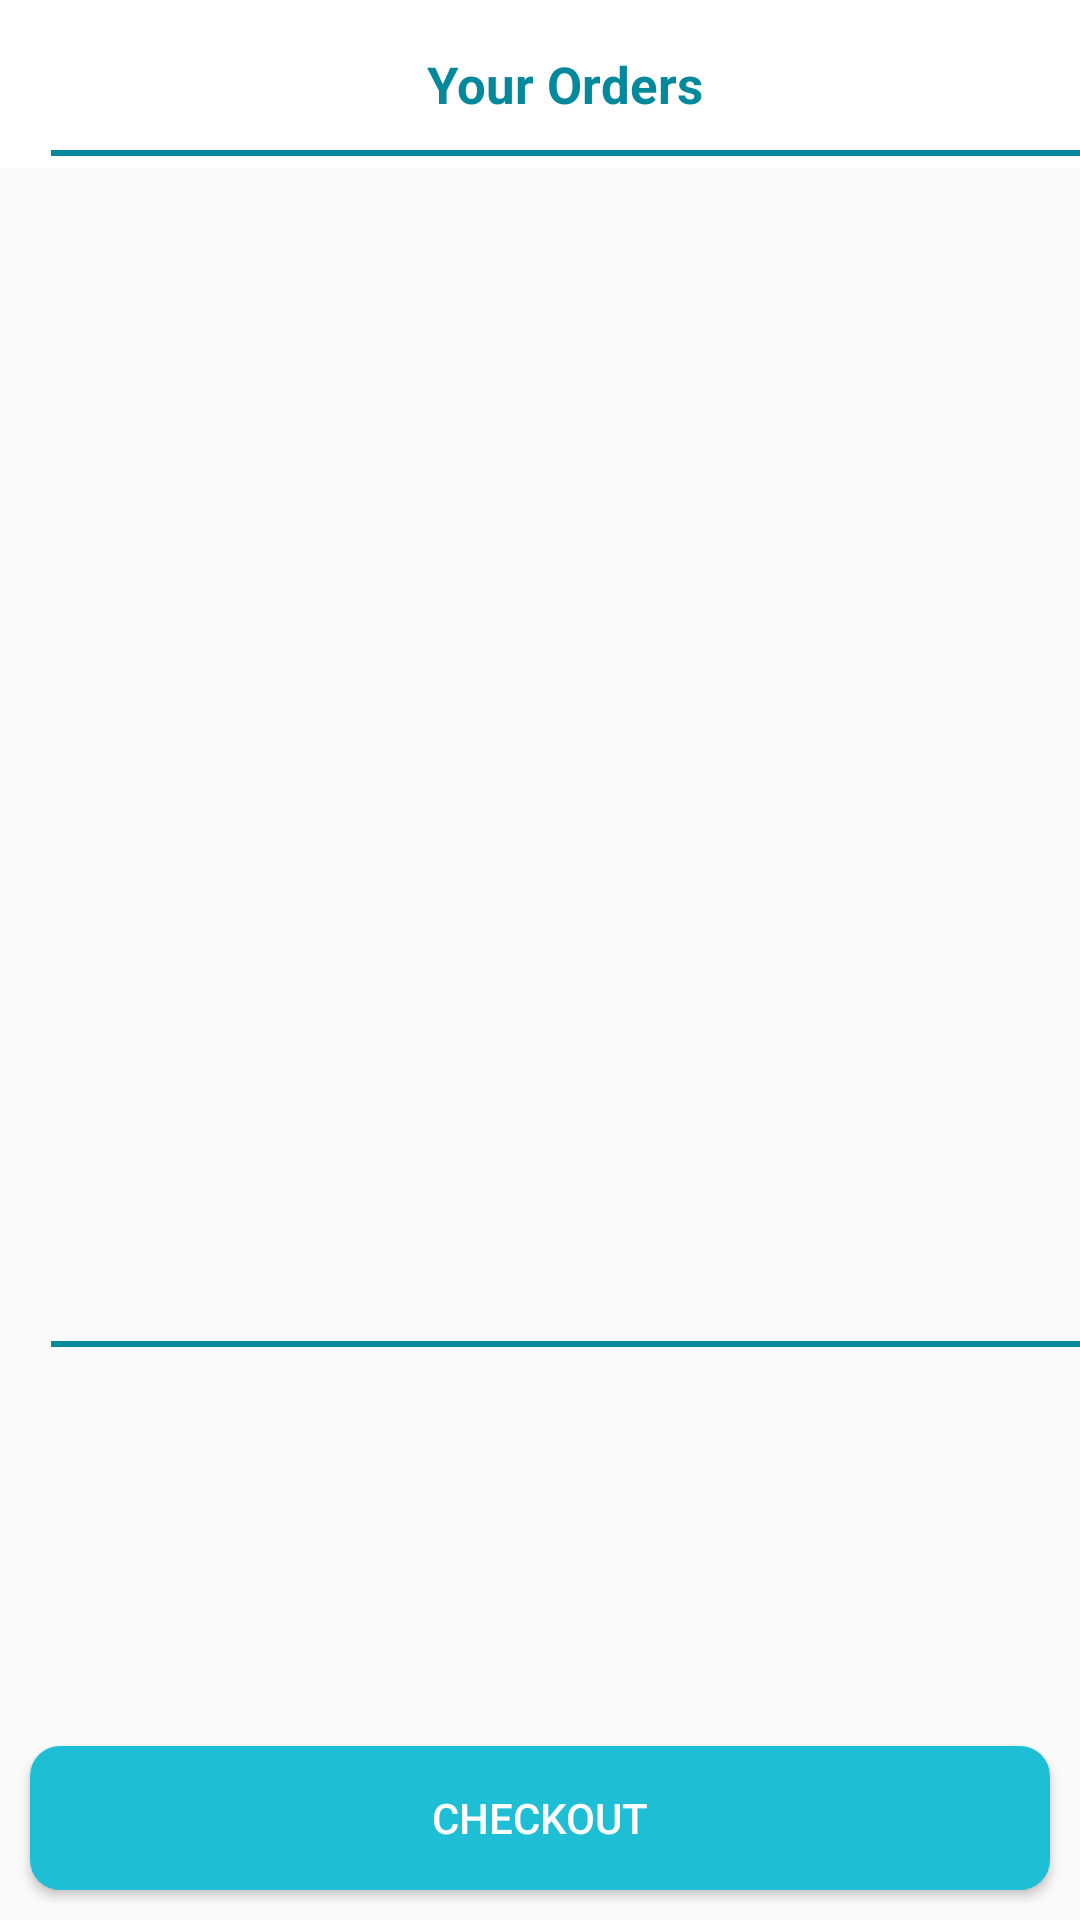

Reconstruct the res/layout file that produces this screen, plus the resources it refers to.
<!-- AndroidManifest.xml: activity theme NoActionBar -->
<!-- res/layout/activity_cart.xml -->
<?xml version="1.0" encoding="utf-8"?>
<RelativeLayout
    xmlns:android="http://schemas.android.com/apk/res/android"
    xmlns:app="http://schemas.android.com/apk/res-auto"
    xmlns:tools="http://schemas.android.com/tools"
    android:layout_width="match_parent"
    android:layout_height="match_parent"
    tools:context=".CartActivity">
    <include layout="@layout/toolbarorder"/>


    <View
        android:layout_width="378dp"
        android:layout_height="2dp"
        android:layout_marginLeft="17dp"
        android:layout_marginTop="50dp"
        android:background="@color/colorPrimaryDark"
        android:outlineAmbientShadowColor="#E91E63"
        android:outlineSpotShadowColor="#C10000" />


    <androidx.recyclerview.widget.RecyclerView
        android:id="@+id/recyclerViewForCart"
        android:layout_width="match_parent"
        android:layout_height="492dp"
        android:layout_above="@id/netAmount"
        android:layout_below="@+id/textView"
        android:layout_marginStart="5dp"
        android:layout_marginBottom="19dp" />

    <View
        android:layout_width="378dp"
        android:layout_height="2dp"
        android:layout_marginLeft="17dp"
        android:layout_below="@+id/recyclerViewForCart"
        android:background="@color/colorPrimaryDark"
        android:outlineAmbientShadowColor="#E91E63"
        android:outlineSpotShadowColor="#C10000" />

    <com.google.android.material.textview.MaterialTextView
        android:id="@+id/netAmount"
        android:layout_marginTop="20dp"
        android:layout_width="match_parent"
        android:layout_height="wrap_content"
        android:layout_above="@id/grossAmount"
        android:layout_marginBottom="23dp"
        android:gravity="center"
        android:textStyle="bold"
        android:textAppearance="@style/TextAppearance.MaterialComponents.Headline4"
        android:textColor="@color/colorBlack"
        android:textSize="8pt" />

    <com.google.android.material.textview.MaterialTextView
        android:id="@+id/grossAmount"
        android:layout_width="match_parent"
        android:layout_height="wrap_content"
        android:textStyle="bold"
        android:layout_above="@id/checkOut"
        android:layout_marginBottom="48dp"
        android:gravity="center"
        android:textAppearance="@style/TextAppearance.MaterialComponents.Headline4"
        android:textColor="@color/colorBlack"
        android:textSize="8pt" />

    <Button
        android:layout_width="match_parent"
        android:layout_height="wrap_content"
        android:background="@drawable/button_rounded_corner"
        android:text="Checkout"
        android:layout_marginLeft="10dp"
        android:layout_marginRight="10dp"
        android:layout_marginBottom="10dp"
        android:layout_alignParentBottom="true"
        android:id="@+id/checkOut"/>


</RelativeLayout>
<!-- res/layout/toolbarorder.xml (included above) -->
<?xml version="1.0" encoding="utf-8"?>
<Toolbar

    xmlns:android="http://schemas.android.com/apk/res/android"
    xmlns:tools="http://schemas.android.com/tools"
    android:orientation="vertical"
    android:layout_width="match_parent"
    android:background="@color/colorWhite"
    android:id="@+id/toolbar"
    android:layout_height="wrap_content">

    <LinearLayout
        android:layout_width="match_parent"
        android:layout_height="wrap_content"
        android:padding="10dp"
        android:id="@+id/linear_ll"
        android:orientation="horizontal">

        <TextView
            android:layout_weight="1"
            android:layout_width="0dp"
            android:layout_height="wrap_content"
            android:text="Your Orders"
            android:textSize="17dp"
            android:gravity="center"
            android:textStyle="bold"
            android:textColor="@color/colorPrimaryDark"
            />



    </LinearLayout>

    <View
        android:layout_width="match_parent"
        android:layout_height="0.5dp"
        android:background="@color/colorAccent"
        android:layout_below="@+id/linear_ll"
        android:paddingRight="8dp"
        android:paddingLeft="8dp" />



</Toolbar>
<!-- resources referenced by this layout -->
<resources>
  <color name="colorAccent">#42BBCC</color>
  <color name="colorBlack">#000000</color>
  <color name="colorPrimaryDark">#04899C</color>
  <color name="colorWhite">#ffffff</color>
  <!-- drawable button_rounded_corner (drawable) -->
  <?xml version="1.0" encoding="utf-8"?>
  <shape xmlns:android="http://schemas.android.com/apk/res/android"
      android:shape="rectangle" android:padding="10dp">
      
      <solid android:color="#1ebed4"/>
      <corners android:radius="10dp"/>
  </shape>
  <style name="NoActionBar" parent="Theme.AppCompat.Light.NoActionBar">
          
          <item name="colorPrimary">@color/colorPrimary</item>
          <item name="colorPrimaryDark">@color/colorPrimaryDark</item>
          <item name="colorAccent">@color/colorAccent</item>
          <item name="android:textColorPrimary">@android:color/white</item>
      </style>
  <color name="colorPrimary">#1ebed4</color>
</resources>
